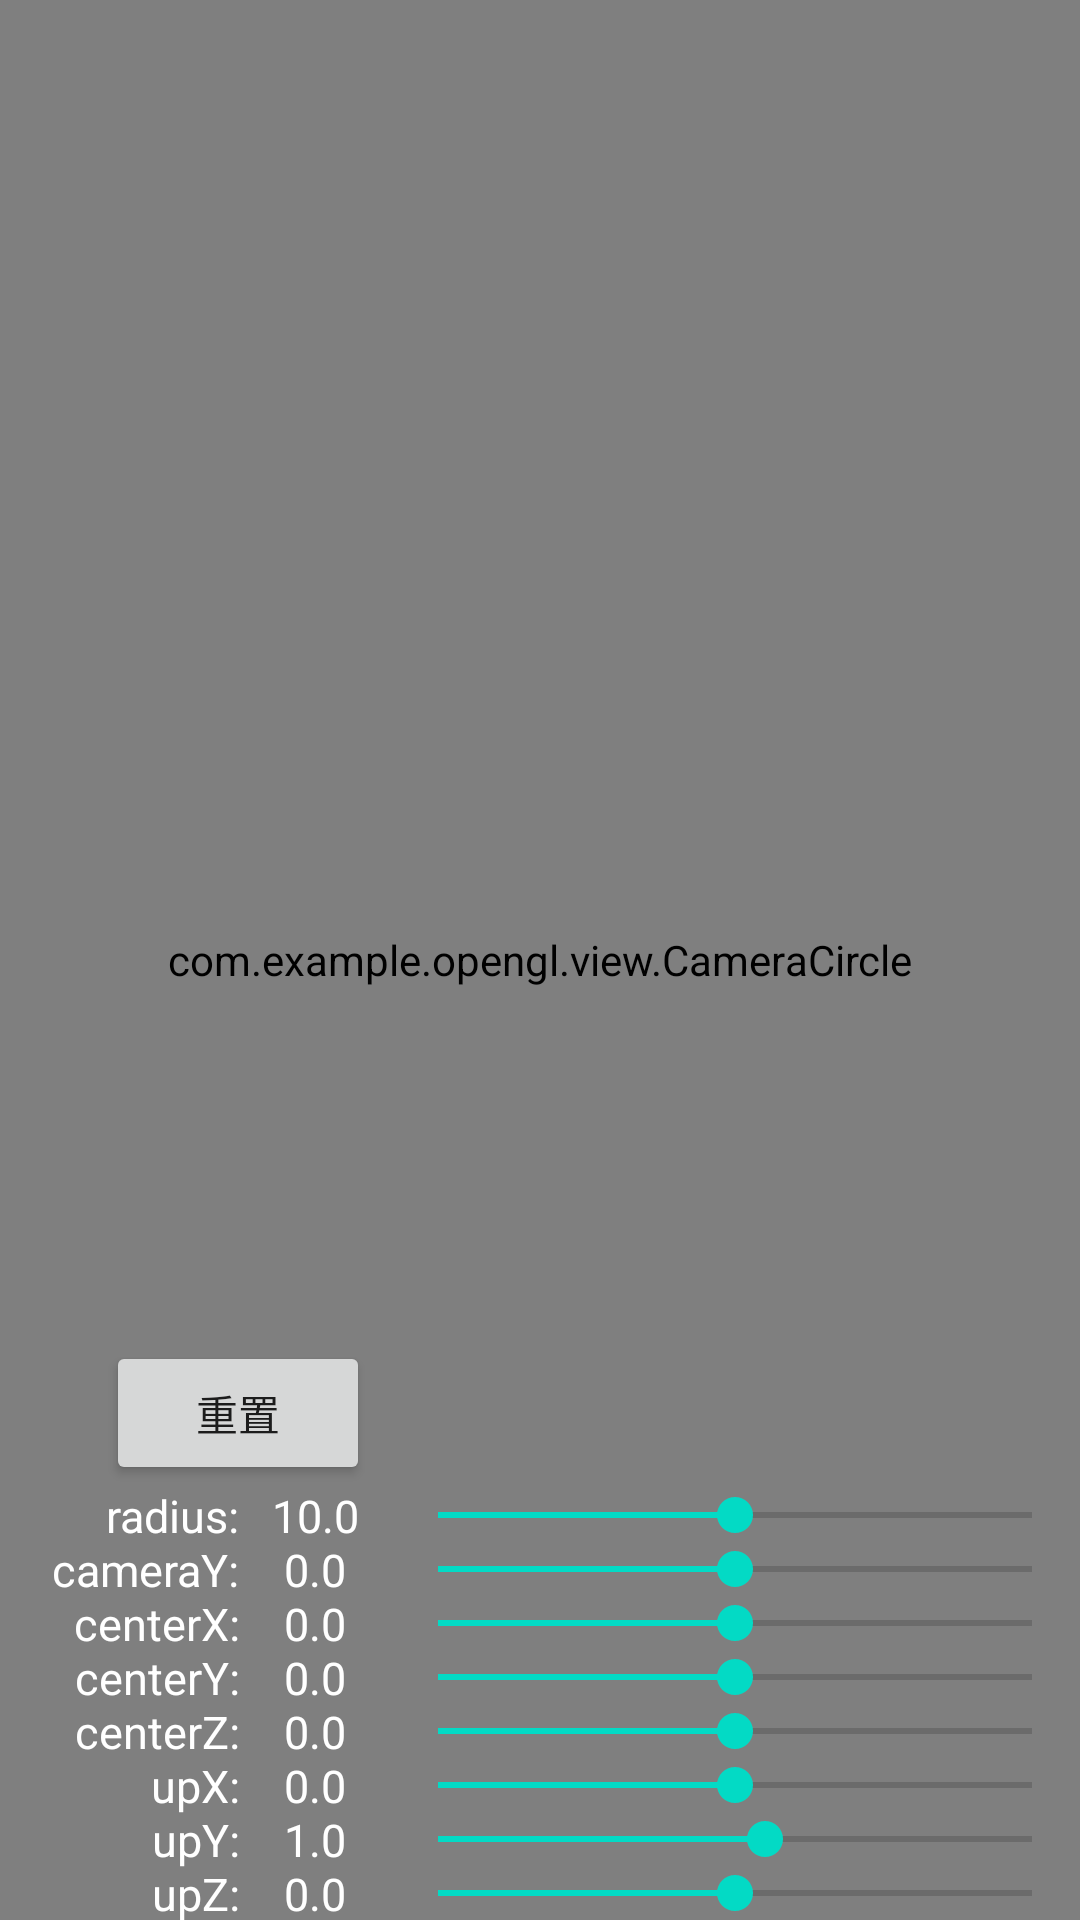

Reconstruct the res/layout file that produces this screen, plus the resources it refers to.
<!-- AndroidManifest.xml: application theme Theme.Openglandroid -->
<!-- res/layout/act_camera_circle.xml -->
<?xml version="1.0" encoding="utf-8"?>
<androidx.constraintlayout.widget.ConstraintLayout xmlns:android="http://schemas.android.com/apk/res/android"
    xmlns:app="http://schemas.android.com/apk/res-auto"
    android:layout_width="match_parent"
    android:layout_height="match_parent">

    <com.example.opengl.view.CameraCircle
        android:id="@+id/camera_circle"
        android:layout_width="match_parent"
        android:layout_height="match_parent"
        app:layout_constraintBottom_toBottomOf="parent"
        app:layout_constraintLeft_toLeftOf="parent"
        app:layout_constraintRight_toRightOf="parent"
        app:layout_constraintTop_toTopOf="parent" />

    <Button
        android:id="@+id/btn_reset"
        android:layout_width="wrap_content"
        android:layout_height="wrap_content"
        android:text="重置"
        app:layout_constraintBottom_toTopOf="@id/tv_radius"
        app:layout_constraintStart_toStartOf="@id/tv_radius" />

    <TextView
        android:id="@+id/tv_radius"
        android:layout_width="wrap_content"
        android:layout_height="wrap_content"
        android:text="radius:"
        android:textColor="@color/white"
        android:textSize="15sp"
        app:layout_constraintBottom_toBottomOf="@id/sb_radius"
        app:layout_constraintEnd_toStartOf="@id/tv_radius_value"
        app:layout_constraintTop_toTopOf="@id/sb_radius" />

    <TextView
        android:id="@+id/tv_radius_value"
        android:layout_width="50dp"
        android:layout_height="wrap_content"
        android:gravity="center"
        android:text="10.0"
        android:textColor="@color/white"
        android:textSize="15sp"
        app:layout_constraintBottom_toBottomOf="@id/sb_radius"
        app:layout_constraintEnd_toStartOf="@+id/sb_radius"
        app:layout_constraintTop_toTopOf="@id/sb_radius" />

    <SeekBar
        android:id="@+id/sb_radius"
        android:layout_width="0dp"
        android:layout_height="wrap_content"
        android:layout_marginStart="130dp"
        android:max="100"
        android:min="0"
        android:progress="50"
        app:layout_constraintBottom_toTopOf="@id/sb_camera_y"
        app:layout_constraintEnd_toEndOf="parent"
        app:layout_constraintStart_toStartOf="parent" />

    <TextView
        android:id="@+id/tv_camera_y"
        android:layout_width="wrap_content"
        android:layout_height="wrap_content"
        android:text="cameraY:"
        android:textColor="@color/white"
        android:textSize="15sp"
        app:layout_constraintBottom_toBottomOf="@id/sb_camera_y"
        app:layout_constraintEnd_toStartOf="@id/tv_camera_y_value"
        app:layout_constraintTop_toTopOf="@id/sb_camera_y" />

    <TextView
        android:id="@+id/tv_camera_y_value"
        android:layout_width="50dp"
        android:layout_height="wrap_content"
        android:gravity="center"
        android:text="0.0"
        android:textColor="@color/white"
        android:textSize="15sp"
        app:layout_constraintBottom_toBottomOf="@id/sb_camera_y"
        app:layout_constraintEnd_toStartOf="@+id/sb_camera_y"
        app:layout_constraintTop_toTopOf="@id/sb_camera_y" />

    <SeekBar
        android:id="@+id/sb_camera_y"
        android:layout_width="0dp"
        android:layout_height="wrap_content"
        android:layout_marginStart="130dp"
        android:max="100"
        android:min="0"
        android:progress="50"
        app:layout_constraintBottom_toTopOf="@id/sb_center_x"
        app:layout_constraintEnd_toEndOf="parent"
        app:layout_constraintStart_toStartOf="parent" />

    <TextView
        android:id="@+id/tv_center_x"
        android:layout_width="wrap_content"
        android:layout_height="wrap_content"
        android:text="centerX:"
        android:textColor="@color/white"
        android:textSize="15sp"
        app:layout_constraintBottom_toBottomOf="@id/sb_center_x"
        app:layout_constraintEnd_toStartOf="@id/tv_center_x_value"
        app:layout_constraintTop_toTopOf="@id/sb_center_x" />

    <TextView
        android:id="@+id/tv_center_x_value"
        android:layout_width="50dp"
        android:layout_height="wrap_content"
        android:gravity="center"
        android:text="0.0"
        android:textColor="@color/white"
        android:textSize="15sp"
        app:layout_constraintBottom_toBottomOf="@id/sb_center_x"
        app:layout_constraintEnd_toStartOf="@+id/sb_center_x"
        app:layout_constraintTop_toTopOf="@id/sb_center_x" />

    <SeekBar
        android:id="@+id/sb_center_x"
        android:layout_width="0dp"
        android:layout_height="wrap_content"
        android:layout_marginStart="130dp"
        android:max="100"
        android:min="0"
        android:progress="50"
        app:layout_constraintBottom_toTopOf="@id/sb_center_y"
        app:layout_constraintEnd_toEndOf="parent"
        app:layout_constraintStart_toStartOf="parent" />

    <TextView
        android:id="@+id/tv_center_y"
        android:layout_width="wrap_content"
        android:layout_height="wrap_content"
        android:text="centerY:"
        android:textColor="@color/white"
        android:textSize="15sp"
        app:layout_constraintBottom_toBottomOf="@id/sb_center_y"
        app:layout_constraintEnd_toStartOf="@id/tv_center_y_value"
        app:layout_constraintTop_toTopOf="@id/sb_center_y" />

    <TextView
        android:id="@+id/tv_center_y_value"
        android:layout_width="50dp"
        android:layout_height="wrap_content"
        android:gravity="center"
        android:text="0.0"
        android:textColor="@color/white"
        android:textSize="15sp"
        app:layout_constraintBottom_toBottomOf="@id/sb_center_y"
        app:layout_constraintEnd_toStartOf="@+id/sb_center_y"
        app:layout_constraintTop_toTopOf="@id/sb_center_y" />

    <SeekBar
        android:id="@+id/sb_center_y"
        android:layout_width="0dp"
        android:layout_height="wrap_content"
        android:layout_marginStart="130dp"
        android:max="100"
        android:min="0"
        android:progress="50"
        app:layout_constraintBottom_toTopOf="@id/sb_center_z"
        app:layout_constraintEnd_toEndOf="parent"
        app:layout_constraintStart_toStartOf="parent" />

    <TextView
        android:id="@+id/tv_center_z"
        android:layout_width="wrap_content"
        android:layout_height="wrap_content"
        android:text="centerZ:"
        android:textColor="@color/white"
        android:textSize="15sp"
        app:layout_constraintBottom_toBottomOf="@id/sb_center_z"
        app:layout_constraintEnd_toStartOf="@id/tv_center_z_value"
        app:layout_constraintTop_toTopOf="@id/sb_center_z" />

    <TextView
        android:id="@+id/tv_center_z_value"
        android:layout_width="50dp"
        android:layout_height="wrap_content"
        android:gravity="center"
        android:text="0.0"
        android:textColor="@color/white"
        android:textSize="15sp"
        app:layout_constraintBottom_toBottomOf="@id/sb_center_z"
        app:layout_constraintEnd_toStartOf="@+id/sb_center_z"
        app:layout_constraintTop_toTopOf="@id/sb_center_z" />

    <SeekBar
        android:id="@+id/sb_center_z"
        android:layout_width="0dp"
        android:layout_height="wrap_content"
        android:layout_marginStart="130dp"
        android:max="100"
        android:min="0"
        android:progress="50"
        app:layout_constraintBottom_toTopOf="@id/sb_up_x"
        app:layout_constraintEnd_toEndOf="parent"
        app:layout_constraintStart_toStartOf="parent" />

    <TextView
        android:id="@+id/tv_up_x"
        android:layout_width="wrap_content"
        android:layout_height="wrap_content"
        android:text="upX:"
        android:textColor="@color/white"
        android:textSize="15sp"
        app:layout_constraintBottom_toBottomOf="@id/sb_up_x"
        app:layout_constraintEnd_toStartOf="@id/tv_up_x_value"
        app:layout_constraintTop_toTopOf="@id/sb_up_x" />

    <TextView
        android:id="@+id/tv_up_x_value"
        android:layout_width="50dp"
        android:layout_height="wrap_content"
        android:gravity="center"
        android:text="0.0"
        android:textColor="@color/white"
        android:textSize="15sp"
        app:layout_constraintBottom_toBottomOf="@id/sb_up_x"
        app:layout_constraintEnd_toStartOf="@+id/sb_up_x"
        app:layout_constraintTop_toTopOf="@id/sb_up_x" />

    <SeekBar
        android:id="@+id/sb_up_x"
        android:layout_width="0dp"
        android:layout_height="wrap_content"
        android:layout_marginStart="130dp"
        android:max="100"
        android:min="0"
        android:progress="50"
        app:layout_constraintBottom_toTopOf="@id/sb_up_y"
        app:layout_constraintEnd_toEndOf="parent"
        app:layout_constraintStart_toStartOf="parent" />

    <TextView
        android:id="@+id/tv_up_y"
        android:layout_width="wrap_content"
        android:layout_height="wrap_content"
        android:text="upY:"
        android:textColor="@color/white"
        android:textSize="15sp"
        app:layout_constraintBottom_toBottomOf="@id/sb_up_y"
        app:layout_constraintEnd_toStartOf="@id/tv_up_y_value"
        app:layout_constraintTop_toTopOf="@id/sb_up_y" />

    <TextView
        android:id="@+id/tv_up_y_value"
        android:layout_width="50dp"
        android:layout_height="wrap_content"
        android:gravity="center"
        android:text="1.0"
        android:textColor="@color/white"
        android:textSize="15sp"
        app:layout_constraintBottom_toBottomOf="@id/sb_up_y"
        app:layout_constraintEnd_toStartOf="@+id/sb_up_y"
        app:layout_constraintTop_toTopOf="@id/sb_up_y" />

    <SeekBar
        android:id="@+id/sb_up_y"
        android:layout_width="0dp"
        android:layout_height="wrap_content"
        android:layout_marginStart="130dp"
        android:max="100"
        android:min="0"
        android:progress="55"
        app:layout_constraintBottom_toTopOf="@id/sb_up_z"
        app:layout_constraintEnd_toEndOf="parent"
        app:layout_constraintStart_toStartOf="parent" />

    <TextView
        android:id="@+id/tv_up_z"
        android:layout_width="wrap_content"
        android:layout_height="wrap_content"
        android:text="upZ:"
        android:textColor="@color/white"
        android:textSize="15sp"
        app:layout_constraintBottom_toBottomOf="@id/sb_up_z"
        app:layout_constraintEnd_toStartOf="@id/tv_up_z_value"
        app:layout_constraintTop_toTopOf="@id/sb_up_z" />


    <TextView
        android:id="@+id/tv_up_z_value"
        android:layout_width="50dp"
        android:layout_height="wrap_content"
        android:gravity="center"
        android:text="0.0"
        android:textColor="@color/white"
        android:textSize="15sp"
        app:layout_constraintBottom_toBottomOf="@id/sb_up_z"
        app:layout_constraintEnd_toStartOf="@+id/sb_up_z"
        app:layout_constraintTop_toTopOf="@id/sb_up_z" />

    <SeekBar
        android:id="@+id/sb_up_z"
        android:layout_width="0dp"
        android:layout_height="wrap_content"
        android:layout_marginStart="130dp"
        android:max="100"
        android:min="0"
        android:progress="50"
        app:layout_constraintBottom_toBottomOf="parent"
        app:layout_constraintEnd_toEndOf="parent"
        app:layout_constraintStart_toStartOf="parent" />
</androidx.constraintlayout.widget.ConstraintLayout>
<!-- resources referenced by this layout -->
<resources>
  <style name="Theme.Openglandroid" parent="Theme.MaterialComponents.DayNight.DarkActionBar">
          
          <item name="colorPrimary">@color/purple_500</item>
          <item name="colorPrimaryVariant">@color/purple_700</item>
          <item name="colorOnPrimary">@color/white</item>
          
          <item name="colorSecondary">@color/teal_200</item>
          <item name="colorSecondaryVariant">@color/teal_700</item>
          <item name="colorOnSecondary">@color/black</item>
          
          <item name="android:statusBarColor" tools:targetApi="l">?attr/colorPrimaryVariant</item>
          
      </style>
  <!-- not gathered from this repository: default colours our renderer supplied (Android Studio template values) -->
  <color name="purple_500">#FF6200EE</color>
  <color name="purple_700">#FF3700B3</color>
  <color name="teal_200">#FF03DAC5</color>
  <color name="teal_700">#FF018786</color>
  <color name="black">#FF000000</color>
  <color name="white">#FFFFFFFF</color>
</resources>
